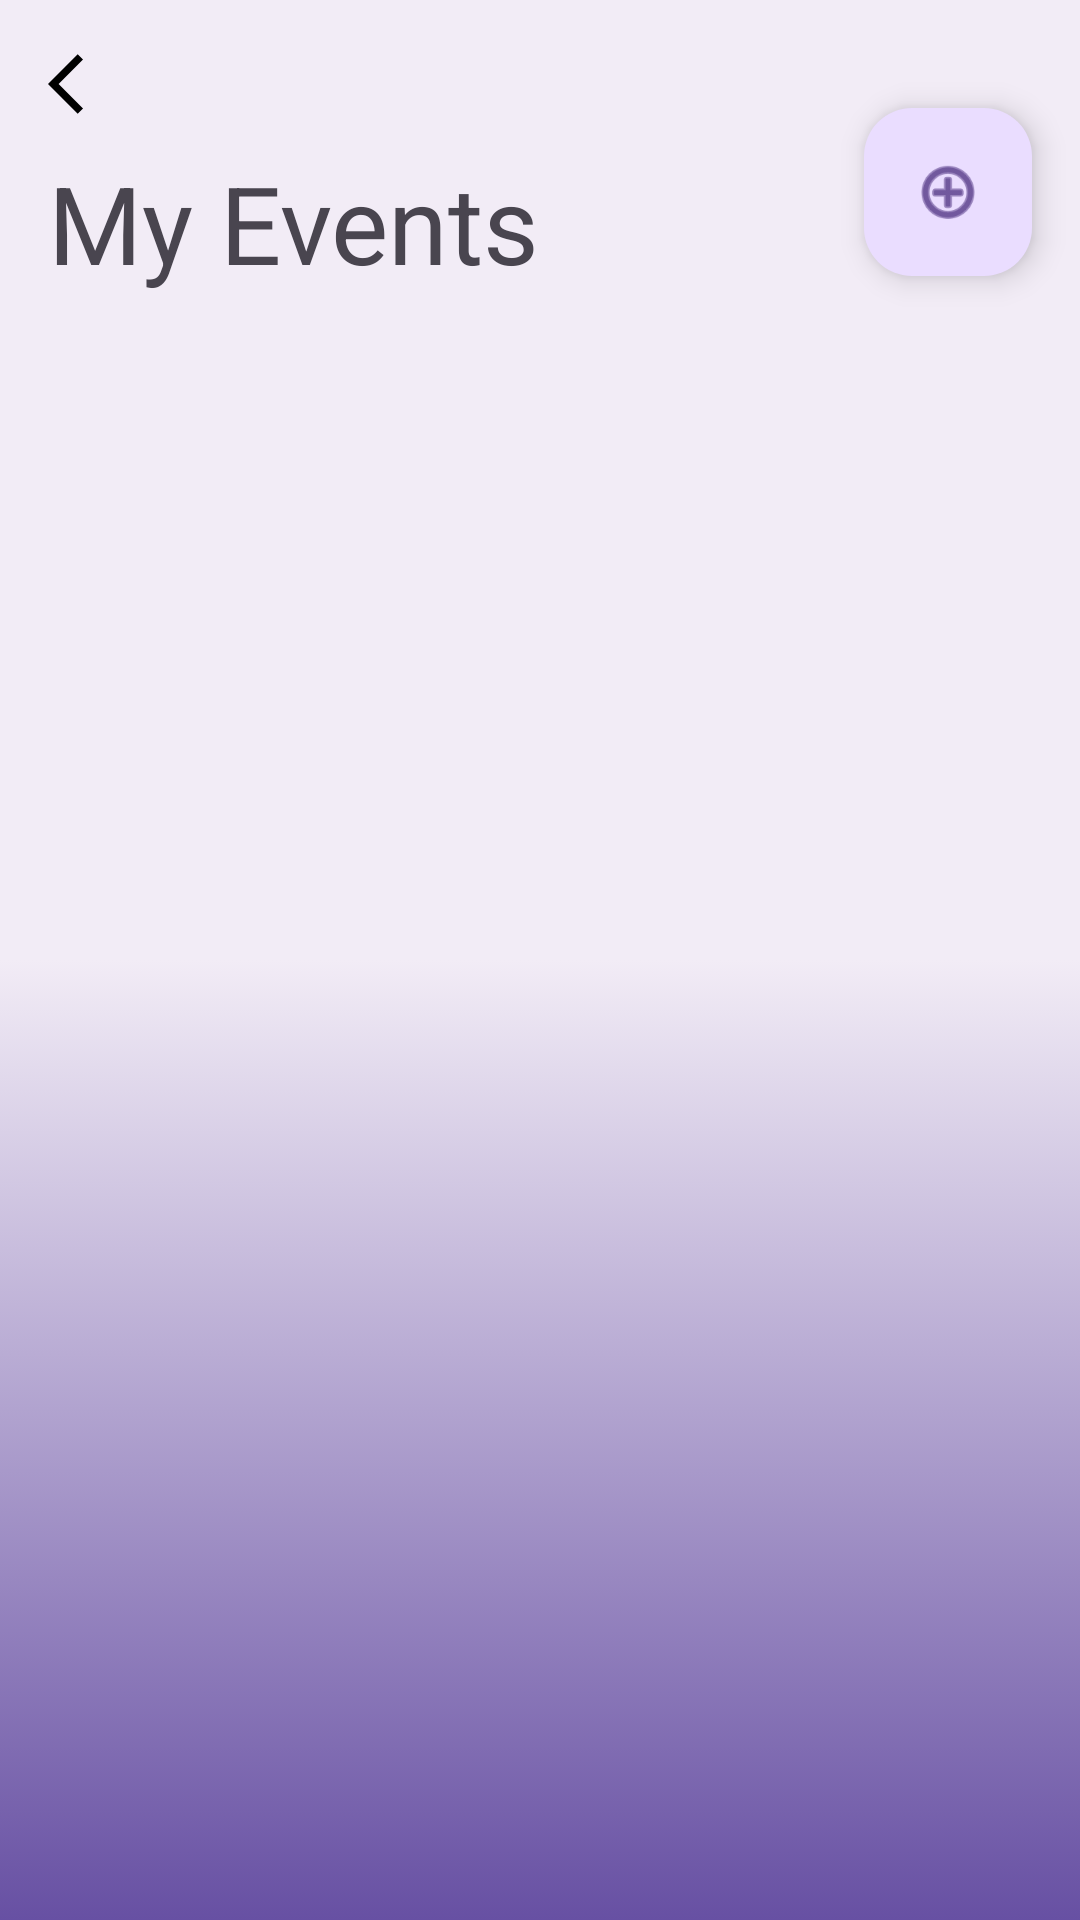

The Android layout XML behind this screen, and the referenced resources:
<!-- AndroidManifest.xml: application theme Theme.AndroidGPTPro -->
<!-- res/layout/activity_my_events.xml -->
<?xml version="1.0" encoding="utf-8"?>
<RelativeLayout xmlns:android="http://schemas.android.com/apk/res/android"
    xmlns:app="http://schemas.android.com/apk/res-auto"
    android:layout_width="match_parent"
    android:layout_height="match_parent"
    android:background="@drawable/background_color">

    <ImageButton
        android:id="@+id/back_button"
        android:layout_width="wrap_content"
        android:layout_height="wrap_content"
        android:background="@drawable/back_arrow_icon"
        android:layout_margin="16dp"/>

    <TextView
        android:id="@+id/event_title"
        android:layout_width="wrap_content"
        android:layout_height="wrap_content"
        android:paddingStart="16dp"
        android:text="My Events"
        android:layout_marginTop="50dp"
        android:textSize="36sp" />

    <ListView
        android:id="@+id/event_list_view"
        android:layout_width="wrap_content"
        android:layout_height="wrap_content"
        android:layout_below="@id/event_title"
        android:layout_marginTop="0dp"
        android:divider="#00000000" />

    <com.google.android.material.floatingactionbutton.FloatingActionButton
        android:id="@+id/event_create_btn"
        android:layout_width="wrap_content"
        android:layout_height="wrap_content"
        android:layout_alignParentEnd="true"
        android:layout_alignParentTop="true"
        android:layout_marginEnd="16dp"
        android:layout_marginTop="36dp"
        android:clickable="true"
        android:contentDescription="submit"
        app:srcCompat="@android:drawable/ic_menu_add" />
</RelativeLayout>
<!-- resources referenced by this layout -->
<resources>
  <!-- drawable back_arrow_icon (drawable) -->
  <vector xmlns:android="http://schemas.android.com/apk/res/android" android:autoMirrored="true" android:height="24dp" android:tint="#000000" android:viewportHeight="24" android:viewportWidth="24" android:width="24dp">
        
      <path android:fillColor="@android:color/darker_gray" android:pathData="M11.67,3.87L9.9,2.1 0,12l9.9,9.9 1.77,-1.77L3.54,12z"/>
      
  </vector>
  <!-- drawable background_color (drawable) -->
  <?xml version="1.0" encoding="UTF-8"?>
  <selector xmlns:android="http://schemas.android.com/apk/res/android">
      <item>
          <shape>
              <gradient
                  android:startColor="#FFF2ECF6"
                  android:centerColor="#FFF2ECF6"
                  android:endColor="#FF6750A3"
                  android:angle="120"/>
          </shape>
      </item>
  </selector>
  <style name="Theme.AndroidGPTPro" parent="Base.Theme.AndroidGPTPro" />
  <style name="Base.Theme.AndroidGPTPro" parent="Theme.Material3.DayNight.NoActionBar">
          
          
      </style>
</resources>
